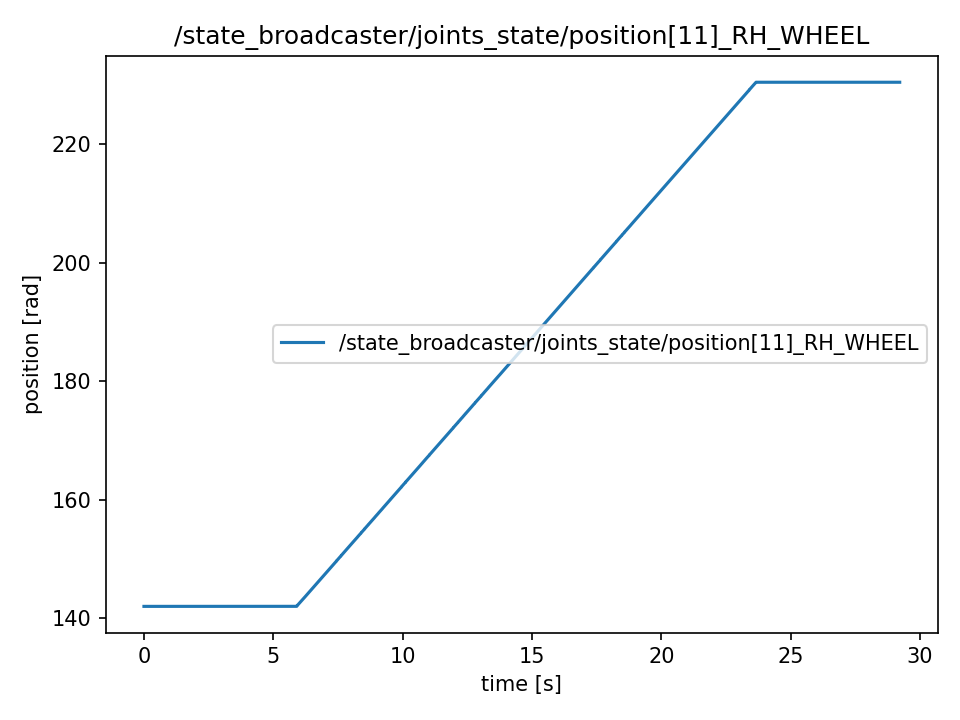

The table this chart was drawn from, first rows:
t, value
0.0, 142
0.0001593, 142
0.0001968, 142
0.0002253, 142
0.0002537, 142
0.0002767, 142
0.0003037, 142
0.0003265, 142
0.0003479, 142
0.0003772, 142
0.00172, 142
0.003587, 142
0.005537, 142
0.007554, 142
0.009492, 142
0.01157, 142
0.01375, 142
0.01555, 142
0.01765, 142
0.0197, 142
0.02169, 142
0.02359, 142
0.02566, 142
0.02759, 142
0.03029, 142
0.03163, 142
0.03351, 142
0.03558, 142
0.03755, 142
0.03953, 142
0.04165, 142
0.04352, 142
0.04554, 142
0.04752, 142
0.04951, 142
0.05142, 142
0.05361, 142
0.05543, 142
0.05742, 142
0.05942, 142
0.06154, 142
0.0635, 142
0.06557, 142
0.06742, 142
0.06944, 142
0.07145, 142
0.07345, 142
0.07544, 142
0.07744, 142
0.07944, 142
0.08146, 142
0.08344, 142
0.08544, 142
0.08744, 142
0.08944, 142
0.09142, 142
0.0935, 142
0.09545, 142
0.09744, 142
0.09942, 142
... 14,557 more rows
